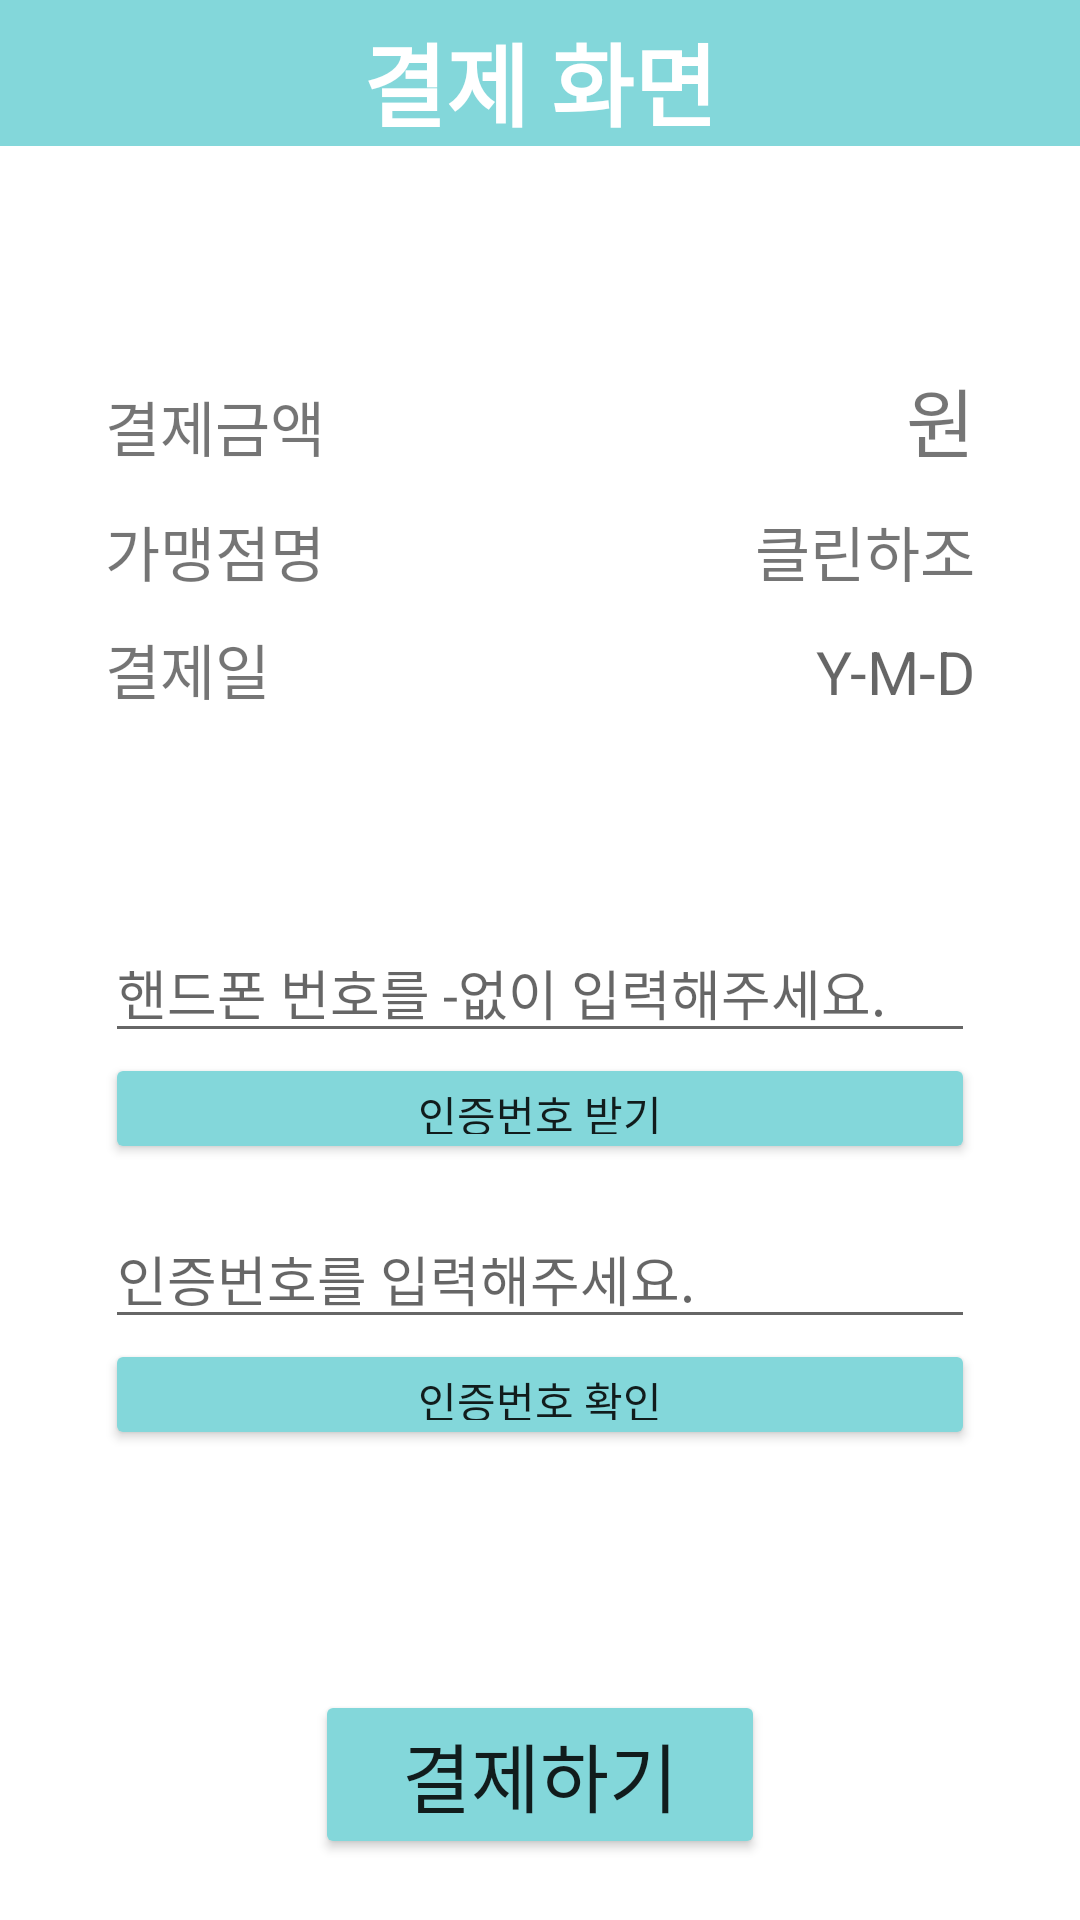

This screen was rendered from an Android layout file. Write that file and the resources it references.
<!-- AndroidManifest.xml: application theme Theme.Cleanhajo_Project -->
<!-- res/layout/fragment_payment.xml -->
<?xml version="1.0" encoding="utf-8"?>
<LinearLayout xmlns:android="http://schemas.android.com/apk/res/android"
    xmlns:tools="http://schemas.android.com/tools"
    android:layout_width="match_parent"
    android:layout_height="match_parent"
    android:layout_margin="10dp"
    android:orientation="vertical"
    tools:context=".Payment_Fragment">

    <LinearLayout
        android:layout_width="match_parent"
        android:layout_height="wrap_content"
        android:background="#83D7DA"
        android:orientation="horizontal">

        <TextView
            android:id="@+id/textView1"
            android:layout_width="match_parent"
            android:layout_height="wrap_content"
            android:layout_marginTop="5dp"
            android:gravity="center"
            android:text="결제 화면"
            android:textColor="#ffffff"
            android:textSize="30sp"
            android:textStyle="bold" />

    </LinearLayout>

    <LinearLayout
        android:layout_width="match_parent"
        android:layout_height="match_parent"
        android:orientation="vertical">

        <LinearLayout
            android:layout_width="match_parent"
            android:layout_height="wrap_content"
            android:layout_marginLeft="35dp"
            android:layout_marginTop="70dp"
            android:layout_marginRight="35dp"
            android:orientation="horizontal">

            <TextView
                android:id="@+id/textView2"
                android:layout_width="match_parent"
                android:layout_height="wrap_content"
                android:layout_weight="1"
                android:text="결제금액"
                android:textSize="20sp" />

            <TextView
                android:id="@+id/textView_payment"
                android:layout_width="match_parent"
                android:layout_height="wrap_content"
                android:layout_weight="1"
                android:gravity="right"
                android:textSize="30sp"
                android:textStyle="bold" />

            <TextView
                android:id="@+id/textView3"
                android:layout_width="25sp"
                android:layout_height="wrap_content"
                android:gravity="right"
                android:text="원"
                android:textSize="25sp" />
        </LinearLayout>

        <LinearLayout
            android:layout_width="match_parent"
            android:layout_height="wrap_content"
            android:layout_marginLeft="35dp"
            android:layout_marginTop="10dp"
            android:layout_marginRight="35dp"
            android:orientation="horizontal">

            <TextView
                android:id="@+id/textView4"
                android:layout_width="match_parent"
                android:layout_height="wrap_content"
                android:layout_weight="1"
                android:text="가맹점명"
                android:textSize="20sp" />

            <TextView
                android:id="@+id/textView5"
                android:layout_width="match_parent"
                android:layout_height="wrap_content"
                android:layout_weight="1"
                android:gravity="right"
                android:text="클린하조"
                android:textSize="20sp" />
        </LinearLayout>


        <LinearLayout
            android:layout_width="match_parent"
            android:layout_height="wrap_content"
            android:layout_marginLeft="35dp"
            android:layout_marginTop="10dp"
            android:layout_marginRight="35dp"
            android:orientation="horizontal">

            <TextView
                android:id="@+id/textView6"
                android:layout_width="match_parent"
                android:layout_height="wrap_content"
                android:layout_weight="1"
                android:text="결제일"
                android:textSize="20sp" />

            <TextView
                android:id="@+id/textView_YMD"
                android:layout_width="match_parent"
                android:layout_height="wrap_content"
                android:layout_weight="1"
                android:gravity="right"
                android:hint="Y-M-D"
                android:textSize="20sp" />
        </LinearLayout>

        <EditText
            android:id="@+id/editTextPhone"
            android:layout_width="match_parent"
            android:layout_height="wrap_content"
            android:layout_marginLeft="35dp"
            android:layout_marginTop="70dp"
            android:layout_marginRight="35dp"
            android:ems="10"
            android:hint="핸드폰 번호를 -없이 입력해주세요."
            android:inputType="phone" />

        <Button
            android:id="@+id/btn_accept"
            android:layout_width="match_parent"
            android:layout_height="37dp"
            android:layout_marginLeft="35dp"
            android:layout_marginRight="35dp"
            android:backgroundTint="#83D7DA"
            android:text="인증번호 받기" />


        <LinearLayout
            android:layout_width="match_parent"
            android:layout_height="wrap_content"
            android:layout_marginLeft="35dp"
            android:layout_marginTop="15dp"
            android:layout_marginRight="35dp"
            android:orientation="horizontal">

            <EditText
                android:id="@+id/editTextPassword"
                android:layout_width="match_parent"
                android:layout_height="wrap_content"
                android:ems="10"
                android:hint="인증번호를 입력해주세요."
                android:inputType="numberPassword" />
        </LinearLayout>


        <Button
            android:id="@+id/btn_check"
            android:layout_width="match_parent"
            android:layout_height="37dp"
            android:layout_marginLeft="35dp"
            android:layout_marginRight="35dp"
            android:backgroundTint="#83D7DA"
            android:text="인증번호 확인" />

        <Button
            android:id="@+id/btn_payment"
            android:layout_width="150dp"
            android:layout_height="wrap_content"
            android:layout_gravity="center"
            android:layout_marginTop="80dp"
            android:backgroundTint="#83D7DA"
            android:text="결제하기"
            android:textSize="25sp" />

    </LinearLayout>
</LinearLayout>
<!-- resources referenced by this layout -->
<resources>
  <style name="Theme.Cleanhajo_Project" parent="Theme.MaterialComponents.DayNight.DarkActionBar">
          
          <item name="colorPrimary">@color/purple_500</item>
          <item name="colorPrimaryVariant">@color/purple_700</item>
          <item name="colorOnPrimary">@color/white</item>
          
          <item name="colorSecondary">@color/teal_200</item>
          <item name="colorSecondaryVariant">@color/teal_700</item>
          <item name="colorOnSecondary">@color/black</item>
          
          <item name="android:statusBarColor" tools:targetApi="l">?attr/colorPrimaryVariant</item>
          
      </style>
  <!-- not gathered from this repository: default colours our renderer supplied (Android Studio template values) -->
  <color name="purple_500">#FF6200EE</color>
  <color name="purple_700">#FF3700B3</color>
  <color name="teal_200">#FF03DAC5</color>
  <color name="teal_700">#FF018786</color>
  <color name="black">#FF000000</color>
  <color name="white">#FFFFFFFF</color>
</resources>
